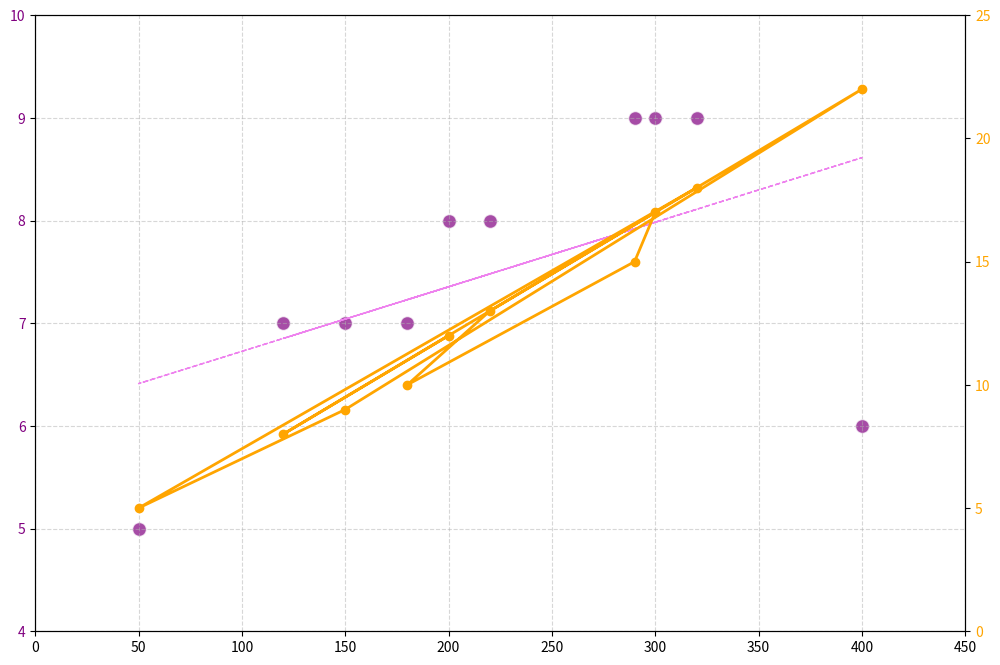

Write Python code to recreate this figure.
import matplotlib.pyplot as plt
import numpy as np

pages = np.array([320, 50, 150, 400, 220, 180, 290, 300, 120, 200])
ratings = np.array([9, 5, 7, 6, 8, 7, 9, 9, 7, 8])
reading_duration = np.array([18, 5, 9, 22, 13, 10, 15, 17, 8, 12])

fig, ax1 = plt.subplots(figsize=(12, 8))

# Scatter plot for number of pages vs satisfaction ratings
scatter = ax1.scatter(pages, ratings, color='purple', alpha=0.7, s=100, edgecolor='w')

# Adding trendline for number of pages vs satisfaction ratings
coef = np.polyfit(pages, ratings, 1)
poly1d_fn = np.poly1d(coef)
plt.plot(pages, poly1d_fn(pages), color='violet', linestyle='--', linewidth=1)

# Customize primary y-axis
ax1.tick_params(axis='y', labelcolor='purple')
ax1.set_xlim(0, 450)
ax1.set_ylim(4, 10)

# Create a secondary y-axis for average reading duration
ax2 = ax1.twinx()
ax2.plot(pages, reading_duration, color='orange', marker='o', linestyle='-', linewidth=2)
ax2.tick_params(axis='y', labelcolor='orange')
ax2.set_ylim(0, 25)

# Grid
ax1.grid(True, linestyle='--', alpha=0.5)

plt.show()
